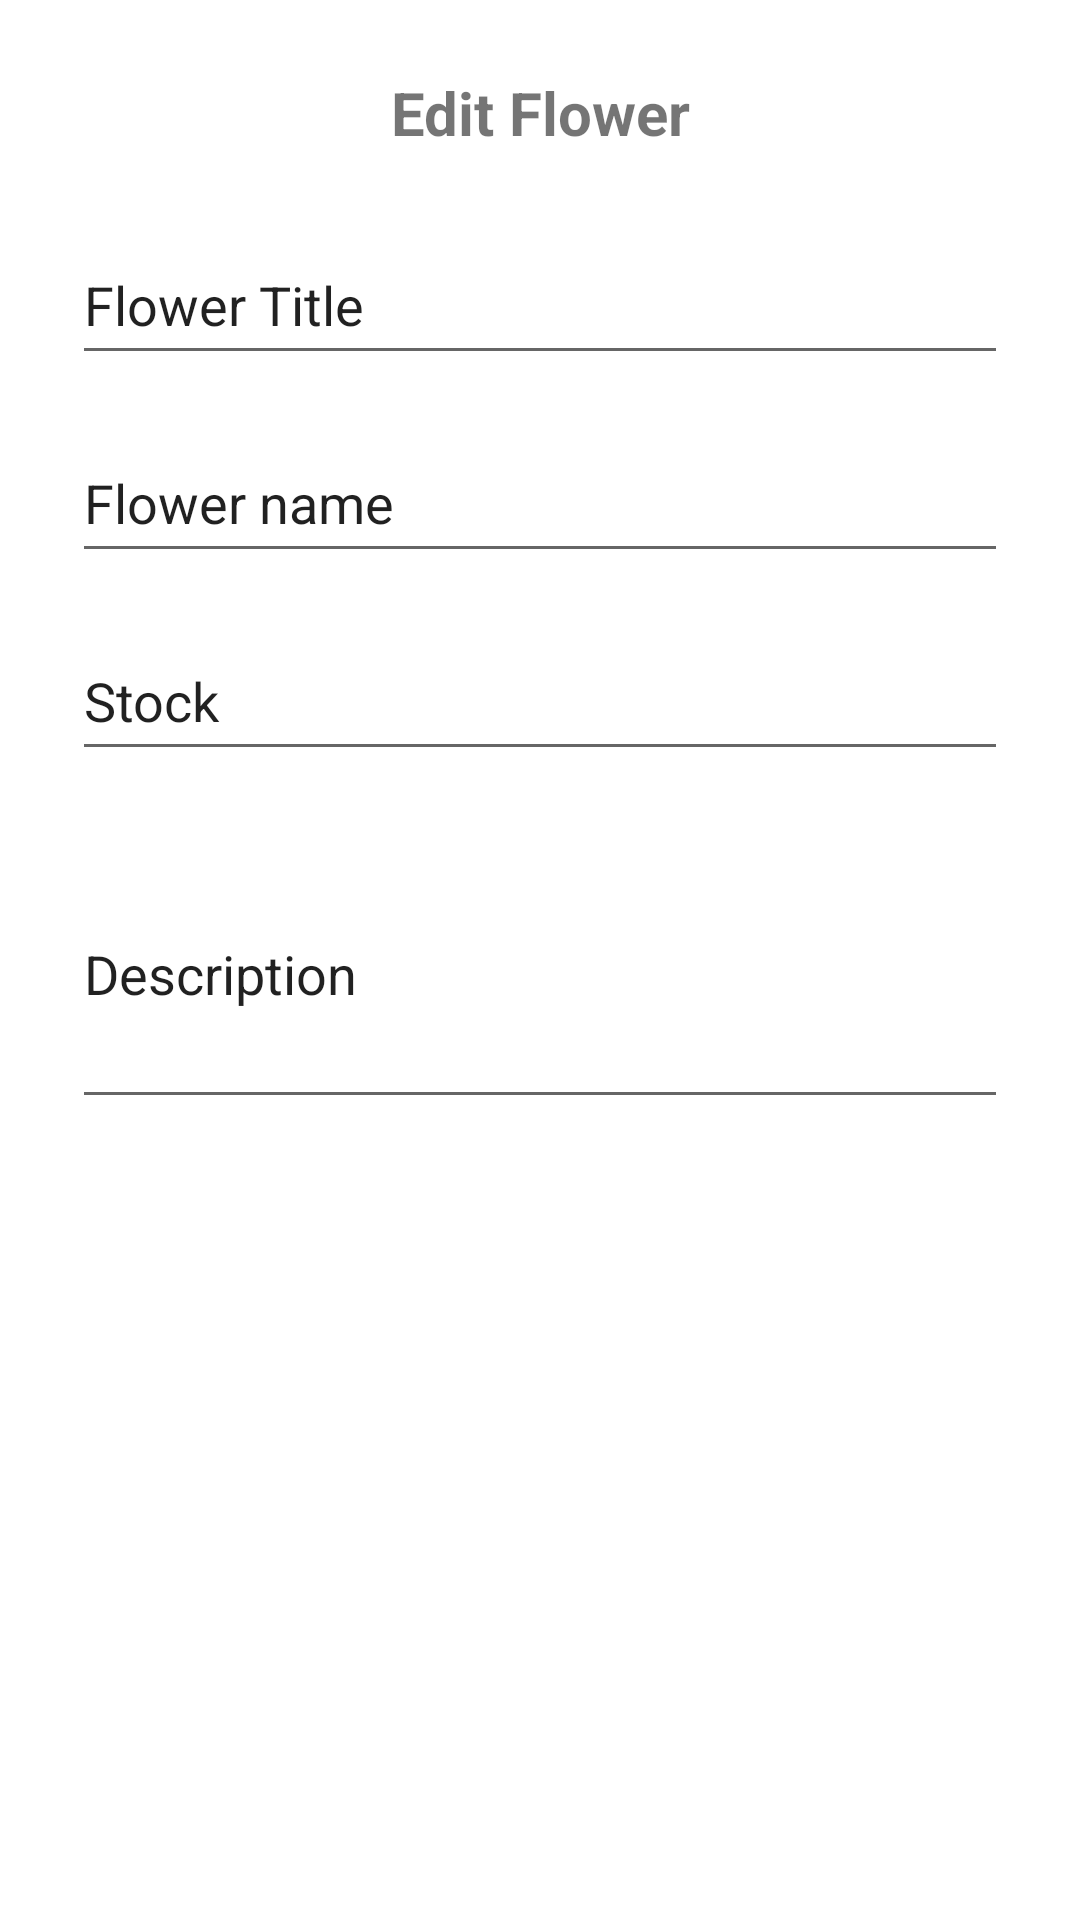

This screen was rendered from an Android layout file. Write that file and the resources it references.
<!-- AndroidManifest.xml: application theme Theme.BloomMateCapstone -->
<!-- res/layout/activity_seller_edit.xml -->
<?xml version="1.0" encoding="utf-8"?>
<androidx.constraintlayout.widget.ConstraintLayout xmlns:android="http://schemas.android.com/apk/res/android"
    xmlns:app="http://schemas.android.com/apk/res-auto"
    xmlns:tools="http://schemas.android.com/tools"
    android:layout_width="match_parent"
    android:layout_height="match_parent"
    tools:context=".ui.seller.SellerEditActivity">

    <LinearLayout
        android:id="@+id/lyt_title_page"
        android:layout_width="match_parent"
        android:layout_height="wrap_content"
        app:layout_constraintEnd_toEndOf="parent"
        app:layout_constraintStart_toStartOf="parent"
        app:layout_constraintTop_toTopOf="parent">

        <TextView
            android:id="@+id/tv_title_page"
            android:layout_width="match_parent"
            android:layout_height="wrap_content"
            android:layout_marginTop="24dp"
            android:text="@string/edit_flower"
            android:textAlignment="center"
            android:textSize="20sp"
            android:textStyle="bold" />
    </LinearLayout>

    <com.google.android.material.textfield.TextInputEditText
        android:layout_width="match_parent"
        android:layout_height="50dp"
        android:id="@+id/et_flower_title"
        android:text="@string/flower_title"
        android:layout_marginEnd="24dp"
        android:layout_marginStart="24dp"
        android:layout_marginTop="24dp"
        android:inputType="text"
        android:maxLines="1"
        app:layout_constraintEnd_toEndOf="parent"
        app:layout_constraintStart_toStartOf="parent"
        app:layout_constraintTop_toBottomOf="@+id/lyt_title_page">
    </com.google.android.material.textfield.TextInputEditText>

    <com.google.android.material.textfield.TextInputEditText
        android:id="@+id/et_flower_name"
        android:layout_width="match_parent"
        android:layout_height="50dp"
        android:text="@string/flower_name"
        android:layout_marginEnd="24dp"
        android:layout_marginStart="24dp"
        android:layout_marginTop="16dp"
        android:inputType="text"
        android:maxLines="1"
        app:layout_constraintTop_toBottomOf="@+id/et_flower_title">
    </com.google.android.material.textfield.TextInputEditText>

    <com.google.android.material.textfield.TextInputEditText
        android:id="@+id/et_flower_stock"
        android:layout_width="match_parent"
        android:layout_height="50dp"
        android:text="@string/stock"
        android:layout_marginEnd="24dp"
        android:layout_marginStart="24dp"
        android:layout_marginTop="16dp"
        android:inputType="number"
        app:layout_constraintTop_toBottomOf="@+id/et_flower_name">
    </com.google.android.material.textfield.TextInputEditText>

    <com.google.android.material.textfield.TextInputEditText
        android:id="@+id/et_flower_description"
        android:layout_width="match_parent"
        android:layout_height="100dp"
        android:text="@string/description"
        android:layout_marginEnd="24dp"
        android:layout_marginStart="24dp"
        android:layout_marginTop="16dp"
        android:inputType="text"
        app:layout_constraintTop_toBottomOf="@+id/et_flower_stock">
    </com.google.android.material.textfield.TextInputEditText>

    <ImageView
        android:id="@+id/iv_image"
        android:layout_width="250dp"
        android:layout_height="250dp"
        android:layout_marginTop="16dp"
        app:layout_constraintEnd_toEndOf="parent"
        app:layout_constraintStart_toStartOf="parent"
        app:layout_constraintTop_toBottomOf="@+id/et_flower_description"
        app:srcCompat="@drawable/ic_photo" />

    <com.google.android.material.button.MaterialButton
        android:id="@+id/cv_btn_upload"
        android:layout_width="match_parent"
        android:layout_height="50dp"
        android:backgroundTint="@color/pink_300"
        android:text="UPDATE"
        android:textColor="@color/black"
        android:textSize="18sp"
        android:textStyle="bold"
        android:layout_marginStart="16dp"
        android:layout_marginEnd="16dp"
        android:layout_marginTop="16dp"
        app:layout_constraintEnd_toEndOf="parent"
        app:layout_constraintStart_toStartOf="parent"
        app:layout_constraintTop_toBottomOf="@+id/iv_image" />




</androidx.constraintlayout.widget.ConstraintLayout>
<!-- resources referenced by this layout -->
<resources>
  <color name="black">#FF000000</color>
  <color name="pink_300">#FFAECC</color>
  <string name="description">Description</string>
  <string name="edit_flower">Edit Flower</string>
  <string name="flower_name">Flower name</string>
  <string name="flower_title">Flower Title</string>
  <string name="stock">Stock</string>
  <style name="Theme.BloomMateCapstone" parent="Theme.MaterialComponents.DayNight.NoActionBar">
          
          <item name="colorPrimary">@color/pink_500</item>
          <item name="colorPrimaryVariant">@color/pink_700</item>
          <item name="colorOnPrimary">@color/white</item>
          
          <item name="colorSecondary">@color/orange_200</item>
          <item name="colorSecondaryVariant">@color/orange_700</item>
          <item name="colorOnSecondary">@color/black</item>
          
          <item name="android:statusBarColor">?attr/colorPrimaryVariant</item>
          
      </style>
  <color name="pink_500">#C33A81</color>
  <color name="pink_700">#730346</color>
  <color name="white">#FFFFFFFF</color>
  <color name="orange_200">#DAA403</color>
  <color name="orange_700">#874001</color>
</resources>
